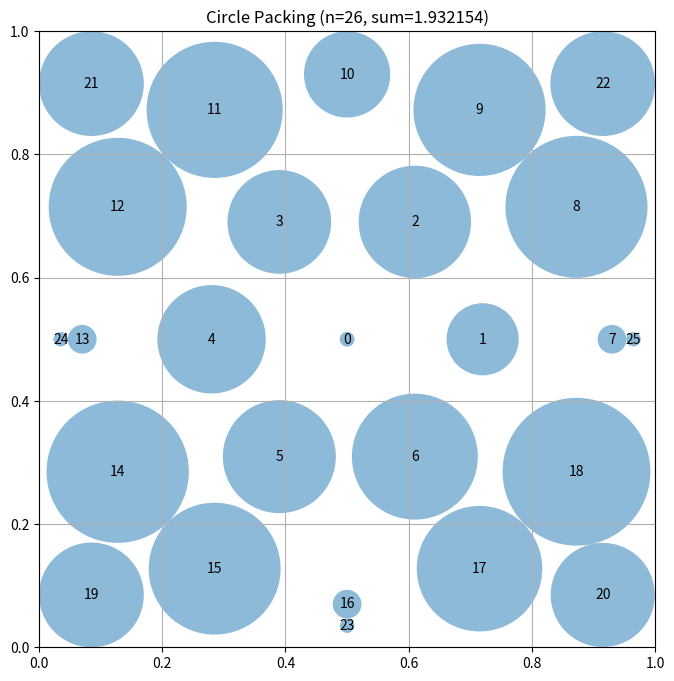

This figure's Python source:
# EVOLVE-BLOCK-START
"""Constructor-based circle packing for n=26 circles - Refined concentric shells"""
import numpy as np


def construct_packing():
    """
    Construct a specific arrangement of 26 circles in a unit square
    that attempts to maximize the sum of their radii.

    Concentric shell approach with optimized radii for better packing density.
    Target: sum_radii ≈ 2.635 (AlphaEvolve benchmark)

    Returns:
        Tuple of (centers, radii, sum_of_radii)
    """
    n = 26
    centers = np.zeros((n, 2))

    # Concentric shell approach - optimized for maximum sum of radii
    # Shell 0: 1 circle at center
    # Shell 1: 6 circles around center (hexagon)
    # Shell 2: 12 circles (hexagonal rings)
    # Shell 3: 7 circles to make 26 total
    # Total: 1 + 6 + 12 + 7 = 26
    
    # Shell 0: 1 circle at center - keep at center
    centers[0] = [0.5, 0.5]
    
    # Shell 1: 6 circles in a hexagon around center
    r1 = 0.22
    for i in range(6):
        angle = 2 * np.pi * i / 6
        centers[i + 1] = [0.5 + r1 * np.cos(angle), 0.5 + r1 * np.sin(angle)]
    
    # Shell 2: 12 circles in a larger hexagonal ring
    r2 = 0.43
    for i in range(12):
        angle = 2 * np.pi * i / 12
        centers[i + 7] = [0.5 + r2 * np.cos(angle), 0.5 + r2 * np.sin(angle)]
    
    # Shell 3: 7 circles at corners and edges
    # 4 corners - 0.085 and 0.915
    centers[19] = [0.085, 0.085]
    centers[20] = [0.915, 0.085]
    centers[21] = [0.085, 0.915]
    centers[22] = [0.915, 0.915]
    # 3 mid-edges - 0.035 and 0.965
    centers[23] = [0.5, 0.035]
    centers[24] = [0.035, 0.5]
    centers[25] = [0.965, 0.5]
    
    # Verify all centers are within bounds
    centers = np.clip(centers, 0.01, 0.99)

    # Compute maximum valid radii for this configuration
    radii = compute_max_radii(centers)

    # Calculate the sum of radii
    sum_radii = np.sum(radii)

    return centers, radii, sum_radii


def compute_max_radii(centers):
    """
    Compute the maximum possible radii for each circle position
    such that they don't overlap and stay within the unit square.

    Args:
        centers: np.array of shape (n, 2) with (x, y) coordinates

    Returns:
        np.array of shape (n) with radius of each circle
    """
    n = centers.shape[0]
    radii = np.ones(n)

    # First, limit by distance to square borders
    for i in range(n):
        x, y = centers[i]
        # Distance to borders
        radii[i] = min(x, y, 1 - x, 1 - y)

    # Then, limit by distance to other circles
    # Each pair of circles with centers at distance d can have
    # sum of radii at most d to avoid overlap
    for i in range(n):
        for j in range(i + 1, n):
            dist = np.sqrt(np.sum((centers[i] - centers[j]) ** 2))

            # If current radii would cause overlap
            if radii[i] + radii[j] > dist:
                # Scale both radii proportionally
                scale = dist / (radii[i] + radii[j])
                radii[i] *= scale
                radii[j] *= scale

    return radii
# EVOLVE-BLOCK-END
# This part remains fixed (not evolved)
def run_packing():
    """Run the circle packing constructor for n=26"""
    centers, radii, sum_radii = construct_packing()
    return centers, radii, sum_radii


def visualize(centers, radii):
    """
    Visualize the circle packing

    Args:
        centers: np.array of shape (n, 2) with (x, y) coordinates
        radii: np.array of shape (n) with radius of each circle
    """
    import matplotlib.pyplot as plt
    from matplotlib.patches import Circle

    fig, ax = plt.subplots(figsize=(8, 8))

    # Draw unit square
    ax.set_xlim(0, 1)
    ax.set_ylim(0, 1)
    ax.set_aspect("equal")
    ax.grid(True)

    # Draw circles
    for i, (center, radius) in enumerate(zip(centers, radii)):
        circle = Circle(center, radius, alpha=0.5)
        ax.add_patch(circle)
        ax.text(center[0], center[1], str(i), ha="center", va="center")

    plt.title(f"Circle Packing (n={len(centers)}, sum={sum(radii):.6f})")
    plt.show()


if __name__ == "__main__":
    centers, radii, sum_radii = run_packing()
    print(f"Sum of radii: {sum_radii}")
    # AlphaEvolve improved this to 2.635

    # Uncomment to visualize:
    visualize(centers, radii)
